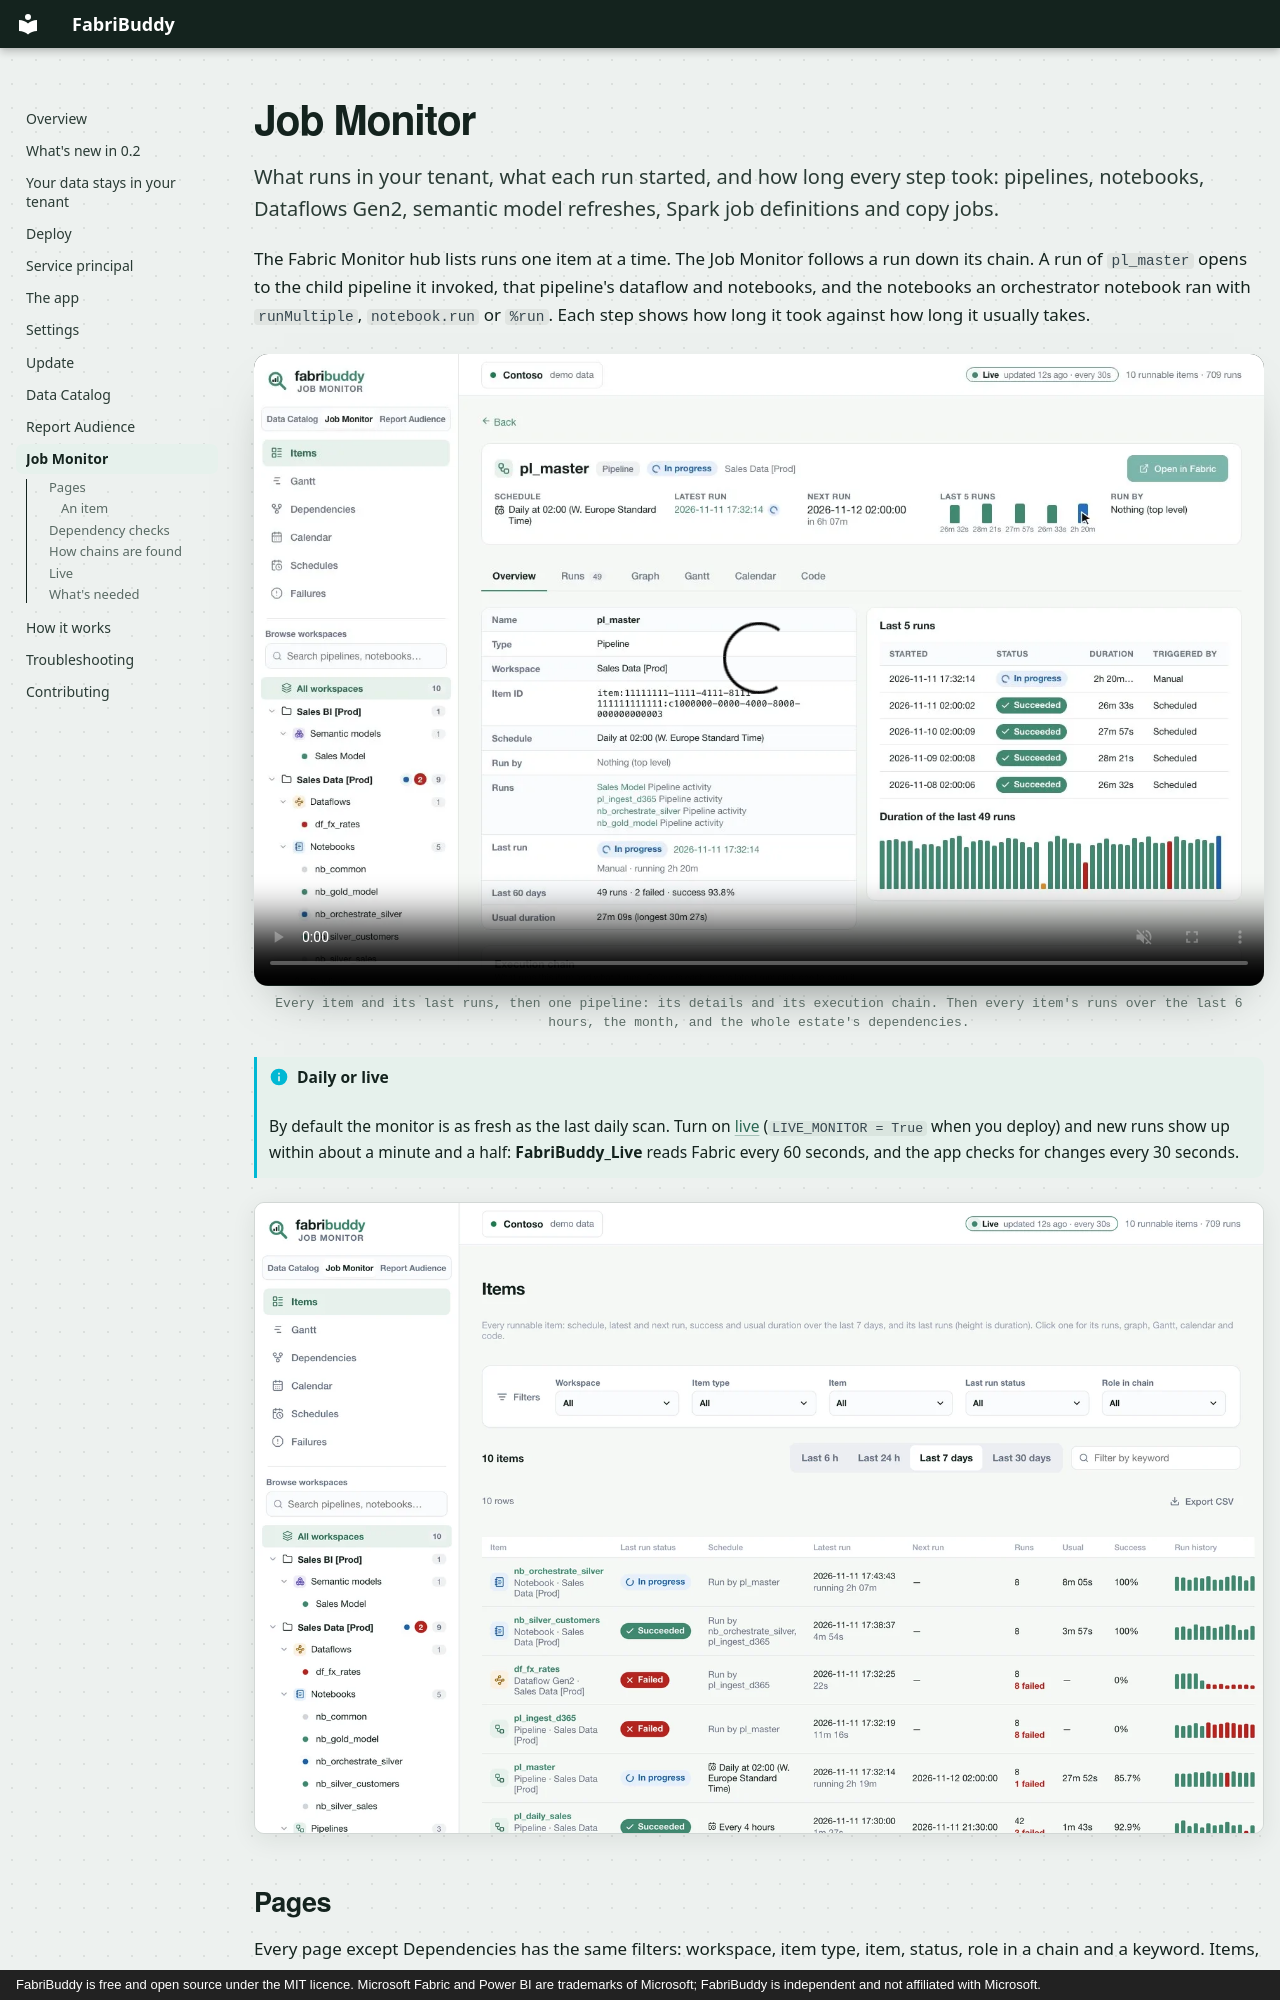

repository: zan-tavcar/msfabric-fabribuddy · page: job-monitor/index.html · generator: mkdocs · copyright: FabriBuddy is free and open source under the MIT licence. Microsoft Fabric and Power BI are trademarks of Microsoft; FabriBuddy is independent and not affiliated with Microsoft.

# Job Monitor

What runs in your tenant, what each run started, and how long every step took: pipelines,
notebooks, Dataflows Gen2, semantic model refreshes, Spark job definitions and copy jobs.

The Fabric Monitor hub lists runs one item at a time. The Job Monitor follows a run down its
chain. A run of `pl_master` opens to the child pipeline it invoked, that pipeline's dataflow and
notebooks, and the notebooks an orchestrator notebook ran with `runMultiple`, `notebook.run` or
`%run`. Each step shows how long it took against how long it usually takes.

<video class="fb-video" autoplay loop muted playsinline poster="../assets/video/monitor-demo-poster.webp">
  <source src="../assets/video/monitor-demo.mp4" type="video/mp4">
</video>
<p class="fb-caption">Every item and its last runs, then one pipeline: its details and its execution chain. Then every item's runs over the last 6 hours, the month, and the whole estate's dependencies.</p>

!!! info "Daily or live"
    By default the monitor is as fresh as the last daily scan. Turn on
    [live](#live) (`LIVE_MONITOR = True` when you deploy) and new runs show up within about a minute
    and a half: **FabriBuddy_Live** reads Fabric every 60 seconds, and the app checks for changes
    every 30 seconds.

![Items: every runnable item with its schedule, latest and next run and its last runs as bars](assets/screenshots/monitor-items.webp){ .fb-shot }
